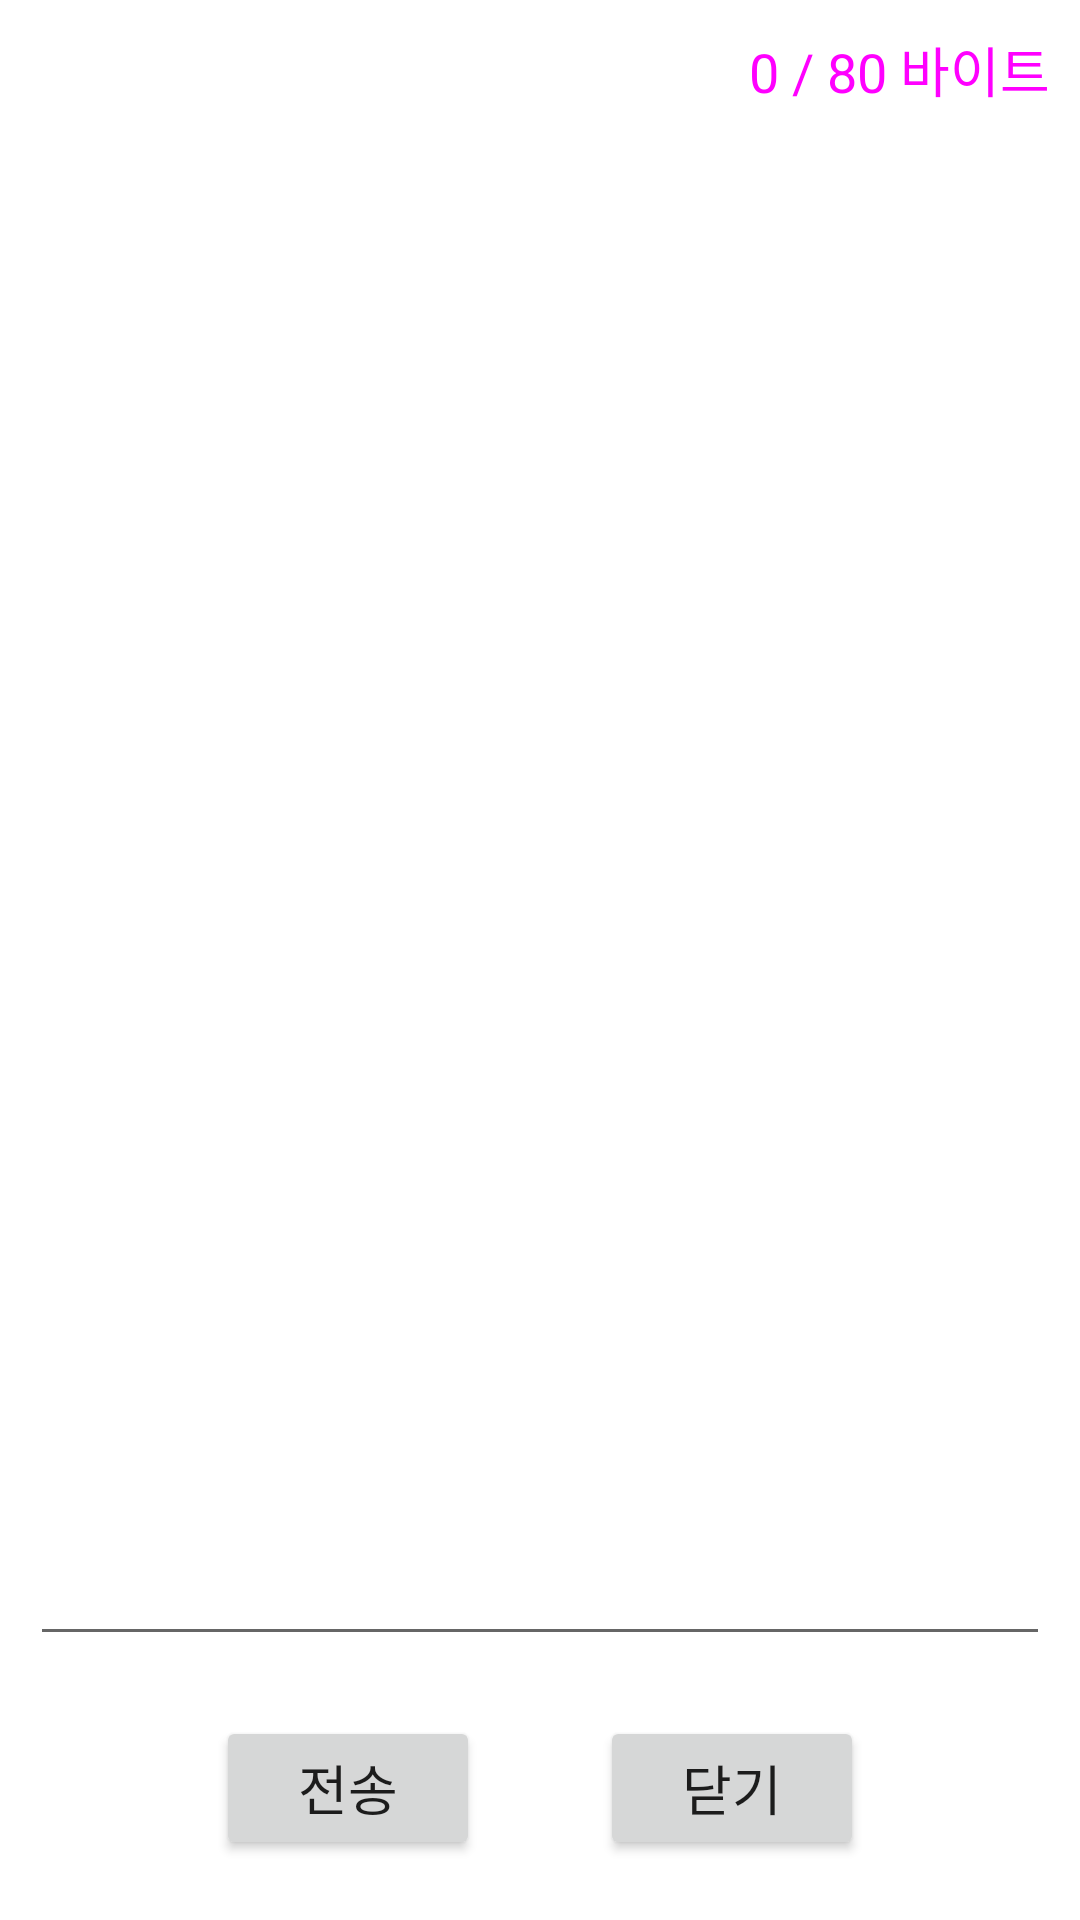

Write the Android layout XML for this screen, with the resource values it uses.
<!-- AndroidManifest.xml: application theme Theme.DoItAndroidPractice -->
<!-- res/layout/activity_mission04.xml -->
<?xml version="1.0" encoding="utf-8"?>
<RelativeLayout xmlns:android="http://schemas.android.com/apk/res/android"
    android:layout_width="match_parent"
    android:layout_height="match_parent">

    <RelativeLayout
        android:id="@+id/inputLayout1"
        android:layout_width="match_parent"
        android:layout_height="match_parent"
        android:layout_above="@+id/buttonLayout2"
        android:layout_alignParentTop="true">

        <EditText
            android:id="@+id/inputMessage1"
            android:layout_width="match_parent"
            android:layout_height="match_parent"
            android:layout_below="@+id/inputCount1"
            android:layout_gravity="center_vertical|center_horizontal"
            android:layout_marginLeft="10dp"
            android:layout_marginRight="10dp"
            android:cacheColorHint="#00000000"
            android:gravity="top"
            android:listSelector="#00000000"
            android:maxLength="80"
            android:textSize="36sp" />

        <TextView
            android:id="@+id/inputCount1"
            android:layout_width="wrap_content"
            android:layout_height="wrap_content"
            android:layout_alignParentTop="true"
            android:layout_alignParentRight="true"
            android:layout_marginTop="10dp"
            android:layout_marginRight="10dp"
            android:layout_marginBottom="10dp"
            android:text="0 / 80 바이트"
            android:textColor="#ffff00ff"
            android:textSize="18sp" />
    </RelativeLayout>

    <LinearLayout
        android:id="@+id/buttonLayout2"
        android:layout_width="match_parent"
        android:layout_height="wrap_content"
        android:layout_alignParentBottom="true"
        android:orientation="vertical">

        <LinearLayout
            android:layout_width="wrap_content"
            android:layout_height="wrap_content"
            android:layout_gravity="center_horizontal"
            android:orientation="horizontal">
            <Button
                android:id="@+id/sendButton"
                android:layout_width="wrap_content"
                android:layout_height="wrap_content"
                android:layout_margin="20dp"
                android:paddingLeft="20dp"
                android:paddingRight="20dp"
                android:text="전송"
                android:textSize="18sp" />

            <Button
                android:id="@+id/closeButton"
                android:layout_width="wrap_content"
                android:layout_height="wrap_content"
                android:layout_margin="20dp"
                android:paddingLeft="20dp"
                android:paddingRight="20dp"
                android:text="닫기"
                android:textSize="18sp" />
        </LinearLayout>

    </LinearLayout>
</RelativeLayout>
<!-- resources referenced by this layout -->
<resources>
  <style name="Theme.DoItAndroidPractice" parent="Theme.MaterialComponents.DayNight.DarkActionBar">
          
          <item name="colorPrimary">@color/purple_500</item>
          <item name="colorPrimaryVariant">@color/purple_700</item>
          <item name="colorOnPrimary">@color/white</item>
          
          <item name="colorSecondary">@color/teal_200</item>
          <item name="colorSecondaryVariant">@color/teal_700</item>
          <item name="colorOnSecondary">@color/black</item>
          
          <item name="android:statusBarColor" tools:targetApi="l">?attr/colorPrimaryVariant</item>
          
      </style>
  <!-- not gathered from this repository: default colours our renderer supplied (Android Studio template values) -->
  <color name="purple_500">#FF6200EE</color>
  <color name="purple_700">#FF3700B3</color>
  <color name="teal_200">#FF03DAC5</color>
  <color name="teal_700">#FF018786</color>
  <color name="black">#FF000000</color>
  <color name="white">#FFFFFFFF</color>
</resources>
